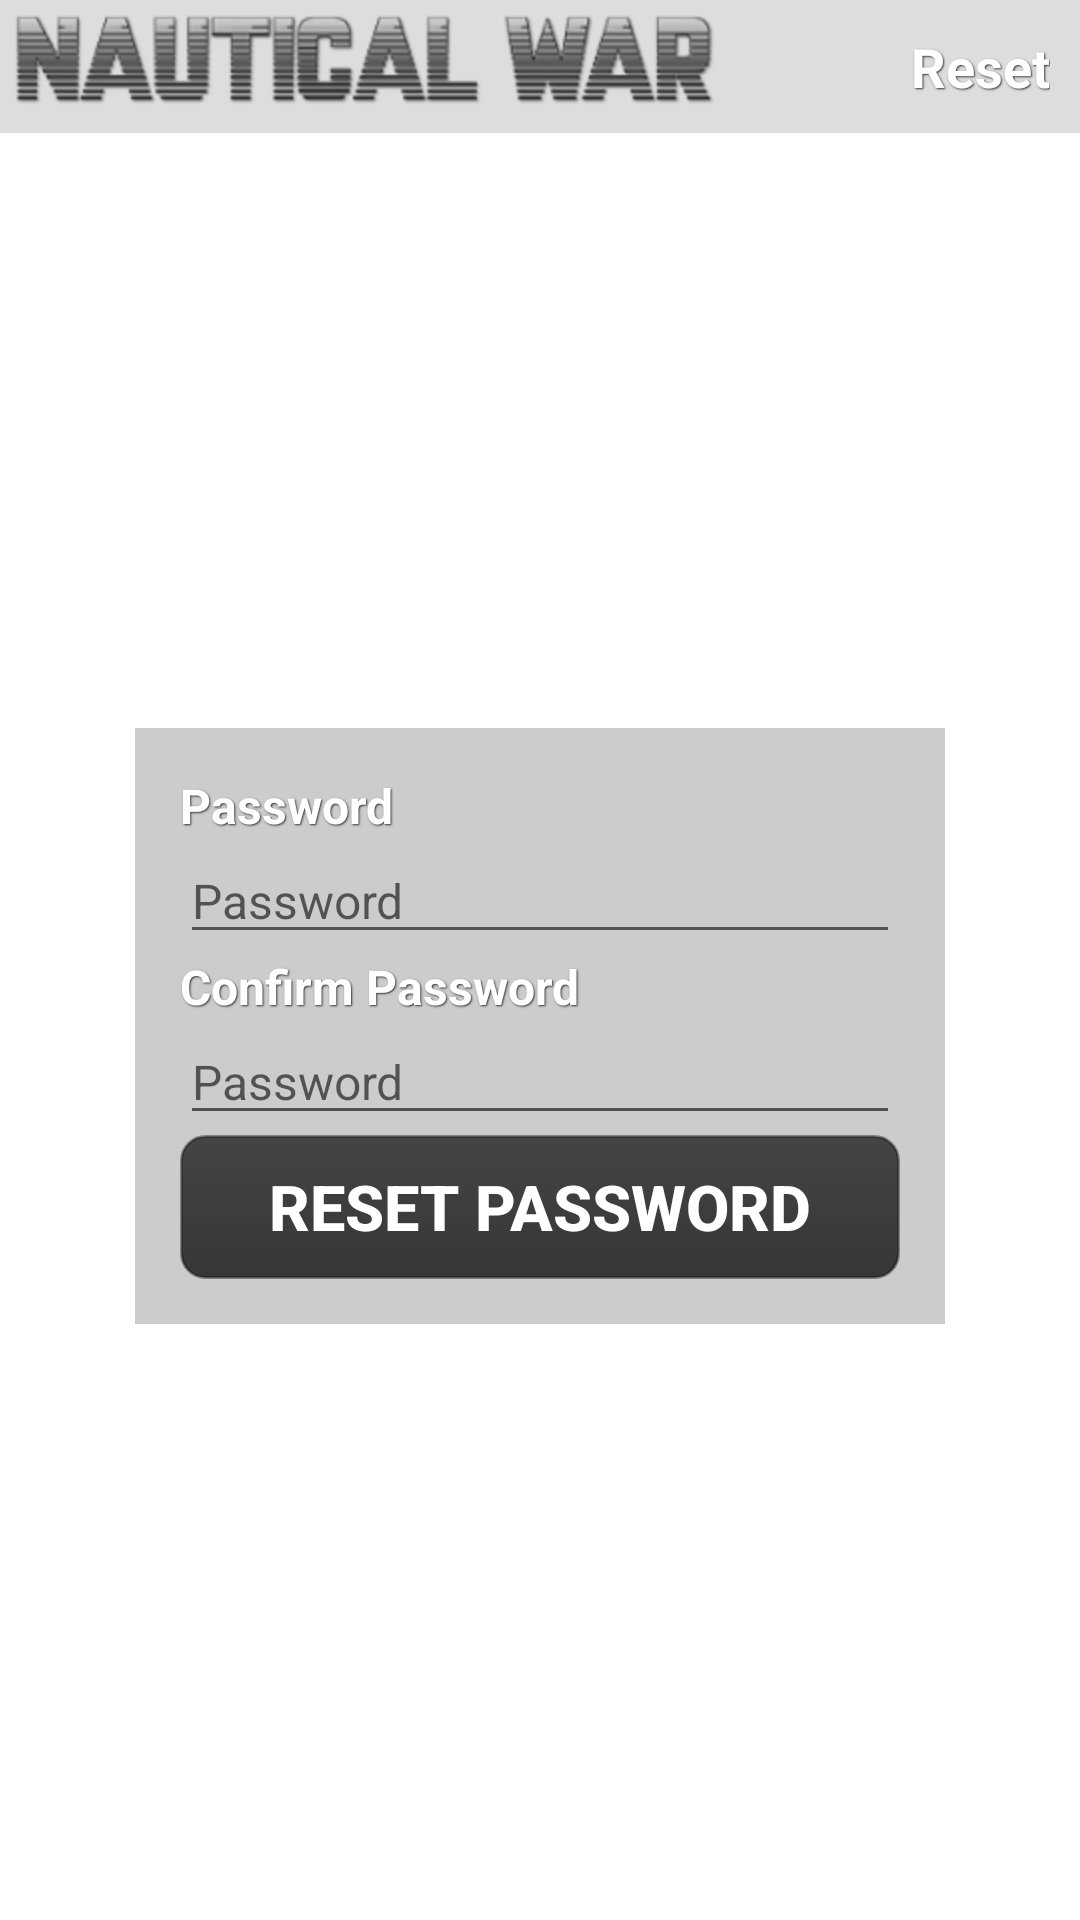

Android layout source for this screen:
<!-- AndroidManifest.xml: fallback theme Theme.MaterialComponents.DayNight.NoActionBar -->
<!-- res/layout/reset_password.xml -->
<?xml version="1.0" encoding="utf-8"?>
<LinearLayout xmlns:android="http://schemas.android.com/apk/res/android"
    android:id="@+id/outer"
    android:layout_width="fill_parent"
    android:layout_height="fill_parent"
    android:orientation="vertical">

    <LinearLayout
        android:id="@+id/title_bar"
        android:layout_width="fill_parent"
        android:layout_height="wrap_content"
        android:background="#22000000"
        android:orientation="horizontal">

        <LinearLayout
            android:id="@+id/logo_wrapper"
            android:layout_width="wrap_content"
            android:layout_height="wrap_content"
            android:layout_marginStart="5dip"
            android:layout_marginTop="5dip"
            android:layout_marginBottom="5dip">

            <ImageView
                android:id="@+id/logo"
                android:layout_width="wrap_content"
                android:layout_height="wrap_content"
                android:contentDescription="@string/title"
                android:src="@drawable/title_small" />
        </LinearLayout>

        <LinearLayout
            android:id="@+id/activity_wrapper"
            android:layout_width="fill_parent"
            android:layout_height="wrap_content"
            android:layout_margin="10dip"
            android:gravity="end">

            <TextView
                android:id="@+id/activity"
                android:layout_width="wrap_content"
                android:layout_height="wrap_content"
                android:shadowColor="#333333"
                android:shadowDx="1"
                android:shadowDy="1"
                android:shadowRadius="1"
                android:text="@string/reset"
                android:textColor="#ffffff"
                android:textSize="18sp"
                android:textStyle="bold" />
        </LinearLayout>
    </LinearLayout>

    <RelativeLayout
        android:id="@+id/content_wrapper"
        android:layout_width="fill_parent"
        android:layout_height="fill_parent"
        android:gravity="center">

        <LinearLayout
            android:id="@+id/content"
            android:layout_width="wrap_content"
            android:layout_height="wrap_content"
            android:background="#33000000"
            android:orientation="vertical"
            android:padding="15dip">

            <TextView
                android:id="@+id/password_label"
                android:layout_width="wrap_content"
                android:layout_height="wrap_content"
                android:shadowColor="#333333"
                android:shadowDx="1"
                android:shadowDy="1"
                android:shadowRadius="1"
                android:text="@string/password"
                android:textColor="#ffffff"
                android:textSize="16sp"
                android:textStyle="bold" />

            <EditText
                android:id="@+id/password"
                android:layout_width="wrap_content"
                android:layout_height="wrap_content"
                android:width="240dp"
                android:hint="@string/password"
                android:inputType="textPassword"
                android:textColor="#ffffff"
                android:textSize="16sp" />

            <TextView
                android:id="@+id/password_confirmation_label"
                android:layout_width="wrap_content"
                android:layout_height="wrap_content"
                android:shadowColor="#333333"
                android:shadowDx="1"
                android:shadowDy="1"
                android:shadowRadius="1"
                android:text="@string/confirm"
                android:textColor="#ffffff"
                android:textSize="16sp"
                android:textStyle="bold" />

            <EditText
                android:id="@+id/password_confirmation"
                android:layout_width="wrap_content"
                android:layout_height="wrap_content"
                android:width="240dip"
                android:hint="@string/password"
                android:inputType="textPassword"
                android:textColor="#ffffff"
                android:textSize="16sp" />

            <Button
                android:id="@+id/reset_password"
                android:layout_width="match_parent"
                android:layout_height="wrap_content"
                android:background="@drawable/button"
                android:text="@string/reset_password"
                android:textColor="#ffffff"
                android:textSize="21sp"
                android:textStyle="bold" />

        </LinearLayout>

    </RelativeLayout>


</LinearLayout>
<!-- resources referenced by this layout -->
<resources>
  <!-- drawable button (drawable) -->
  <?xml version="1.0" encoding="utf-8"?>
  <selector xmlns:android="http://schemas.android.com/apk/res/android">
  	<item android:state_pressed="true">
  		<shape>
  			<gradient android:startColor="#bb000000" android:endColor="#cc000000"
  				android:angle="270" />
  			<stroke android:width="1dp" android:color="#66000000" />
  			<corners android:radius="8dip" />
  			<padding android:left="10dip" android:top="8dip"
  				android:right="10dip" android:bottom="8dip" />
  		</shape>
  	</item>
  	<item>
  		<shape>
  			<gradient android:startColor="#aa000000" android:endColor="#bb000000"
  				android:angle="270" />
  			<stroke android:width="1dp" android:color="#66111111" />
  			<corners android:radius="8dip" />
  			<padding android:left="10dip" android:top="8dip"
  				android:right="10dip" android:bottom="8dip" />
  		</shape>
  	</item>
  </selector>
  <!-- drawable title_small: png bitmap (drawable-hdpi, 21526 bytes) -->
  <string name="confirm">Confirm Password</string>
  <string name="password">Password</string>
  <string name="reset">Reset</string>
  <string name="reset_password">Reset Password</string>
  <string name="title">title</string>
</resources>
